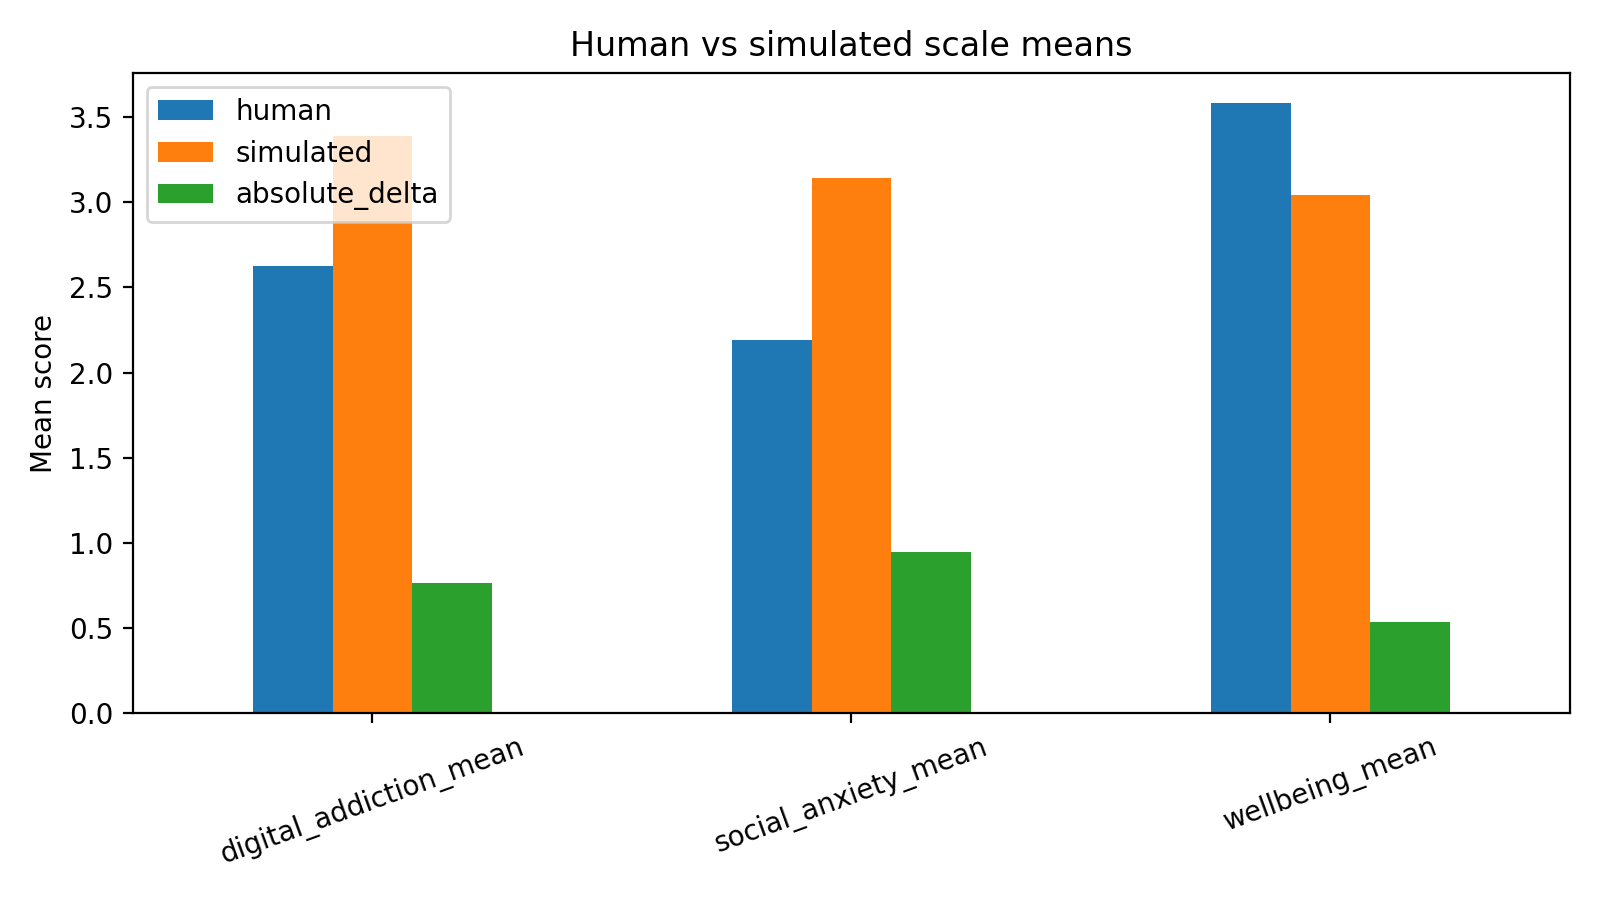

The file beside this chart, header and first rows:
scale, human, simulated, absolute_delta
digital_addiction_mean, 2.625, 3.391, 0.7662
social_anxiety_mean, 2.192, 3.14, 0.9473
wellbeing_mean, 3.581, 3.044, 0.5368
